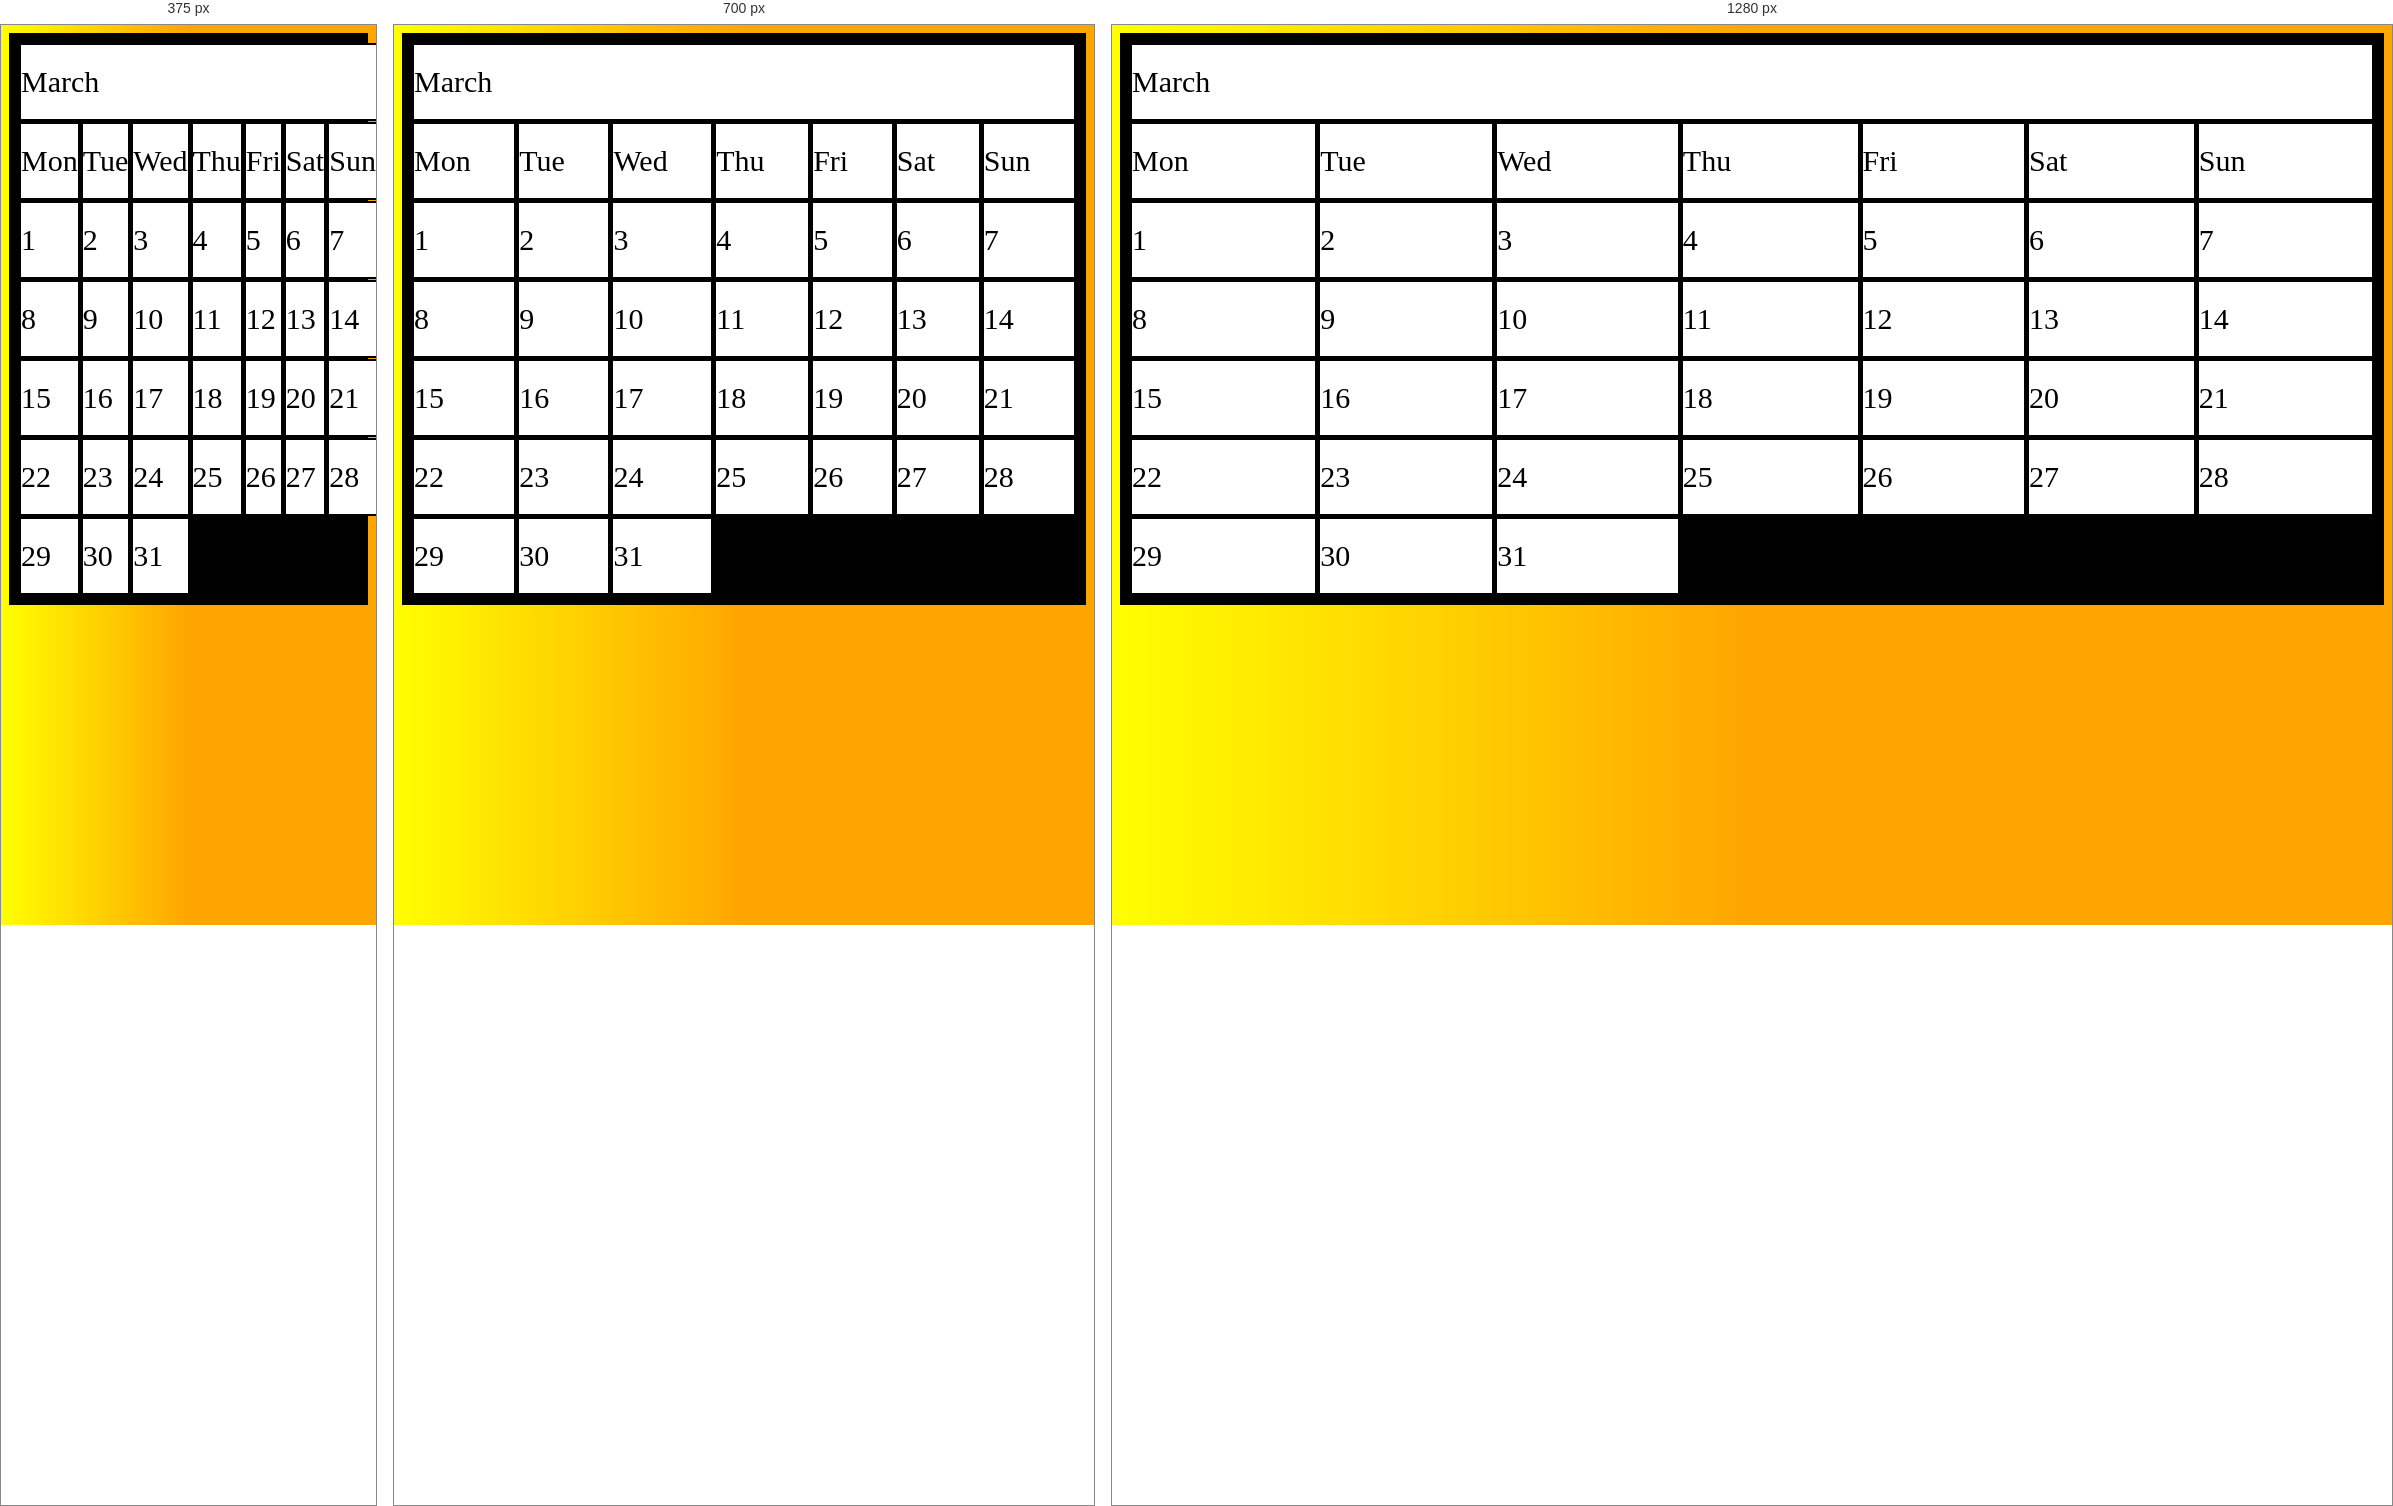
Rendered at 375 px, 700 px and 1280 px, left to right.

<!-- file: March.html -->
<!DOCTYPE html>
	<html>
		<body>
			<link rel="stylesheet" href="style.css">
			<div class="grid-container">
		
				<div class="grid-item2">March</div>
				<div class="grid-item">Mon</div>
				<div class="grid-item">Tue</div>
				<div class="grid-item">Wed</div>
				<div class="grid-item">Thu</div>
				<div class="grid-item">Fri</div>
				<div class="grid-item1">Sat</div>
				<div class="grid-item1">Sun</div>
				<div class="grid-item">1</div>
				<div class="grid-item">2</div>
				<div class="grid-item">3</div>
				<div class="grid-item">4</div>
				<div class="grid-item">5</div>
				<div class="grid-item">6</div>
				<div class="grid-item">7</div>
				<div class="grid-item">8</div>
				<div class="grid-item">9</div>
				<div class="grid-item">10</div>
				<div class="grid-item">11</div>
				<div class="grid-item">12</div>
				<div class="grid-item">13</div>
				<div class="grid-item">14</div>
				<div class="grid-item">15</div>
				<div class="grid-item">16</div>
				<div class="grid-item">17</div>
				<div class="grid-item">18</div>
				<div class="grid-item">19</div>
				<div class="grid-item">20</div>
				<div class="grid-item">21</div>
				<div class="grid-item">22</div>
				<div class="grid-item">23</div>
				<div class="grid-item">24</div>
				<div class="grid-item">25</div>
				<div class="grid-item">26</div>
				<div class="grid-item">27</div>
				<div class="grid-item">28</div>
				<div class="grid-item">29</div>
				<div class="grid-item">30</div>
				<div class="grid-item">31</div>
				    
			</div>
		</body>
	</html>

/* @media block from style.css */
@media screen and (max-width: 800px) {
	.column {
		flex: 100%;
		max-width: 100%;
	}
}

/* @media block from style.css */
@media screen and (max-width: 600px) {
	.column {
		flex: 100%;
		max-width: 100%;
	}
}